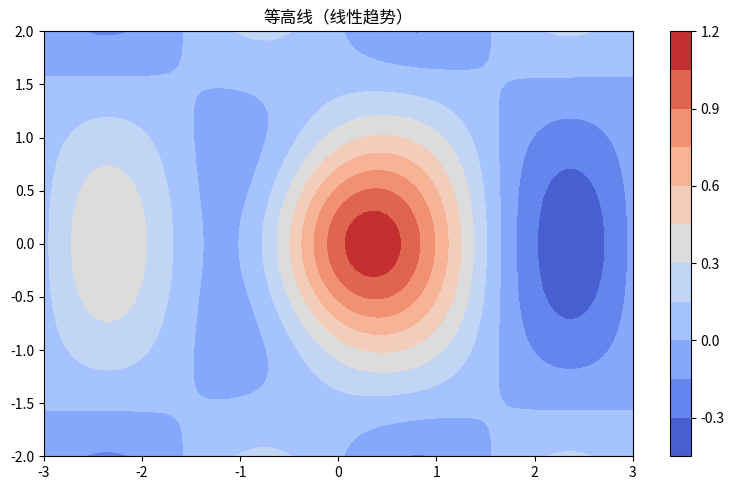

The matplotlib source for this figure:
"""等高线（线性趋势）
数据可视化示例（matplotlib）。二维高斯等高线。
运行后在当前目录生成 'viz_contour_d2'_preview.png。
"""
import matplotlib
matplotlib.use("Agg")
import matplotlib.pyplot as plt
import numpy as np

rng = np.random.default_rng(8)
fig, ax = plt.subplots(figsize=(8, 5))
x = np.linspace(-3, 3, 80); yv = np.linspace(-2, 2, 60)
X, Y = np.meshgrid(x, yv)
Z = np.exp(-(X ** 2 + Y ** 2)) + 0.4 * np.sin(2 * X) * np.cos(Y)
cs = ax.contourf(X, Y, Z, levels=14, cmap='coolwarm')
fig.colorbar(cs, ax=ax)
ax.set_title("等高线（线性趋势）")
plt.tight_layout()
plt.savefig("'viz_contour_d2'_preview.png", dpi=110)
print("已生成 'viz_contour_d2'_preview.png")
